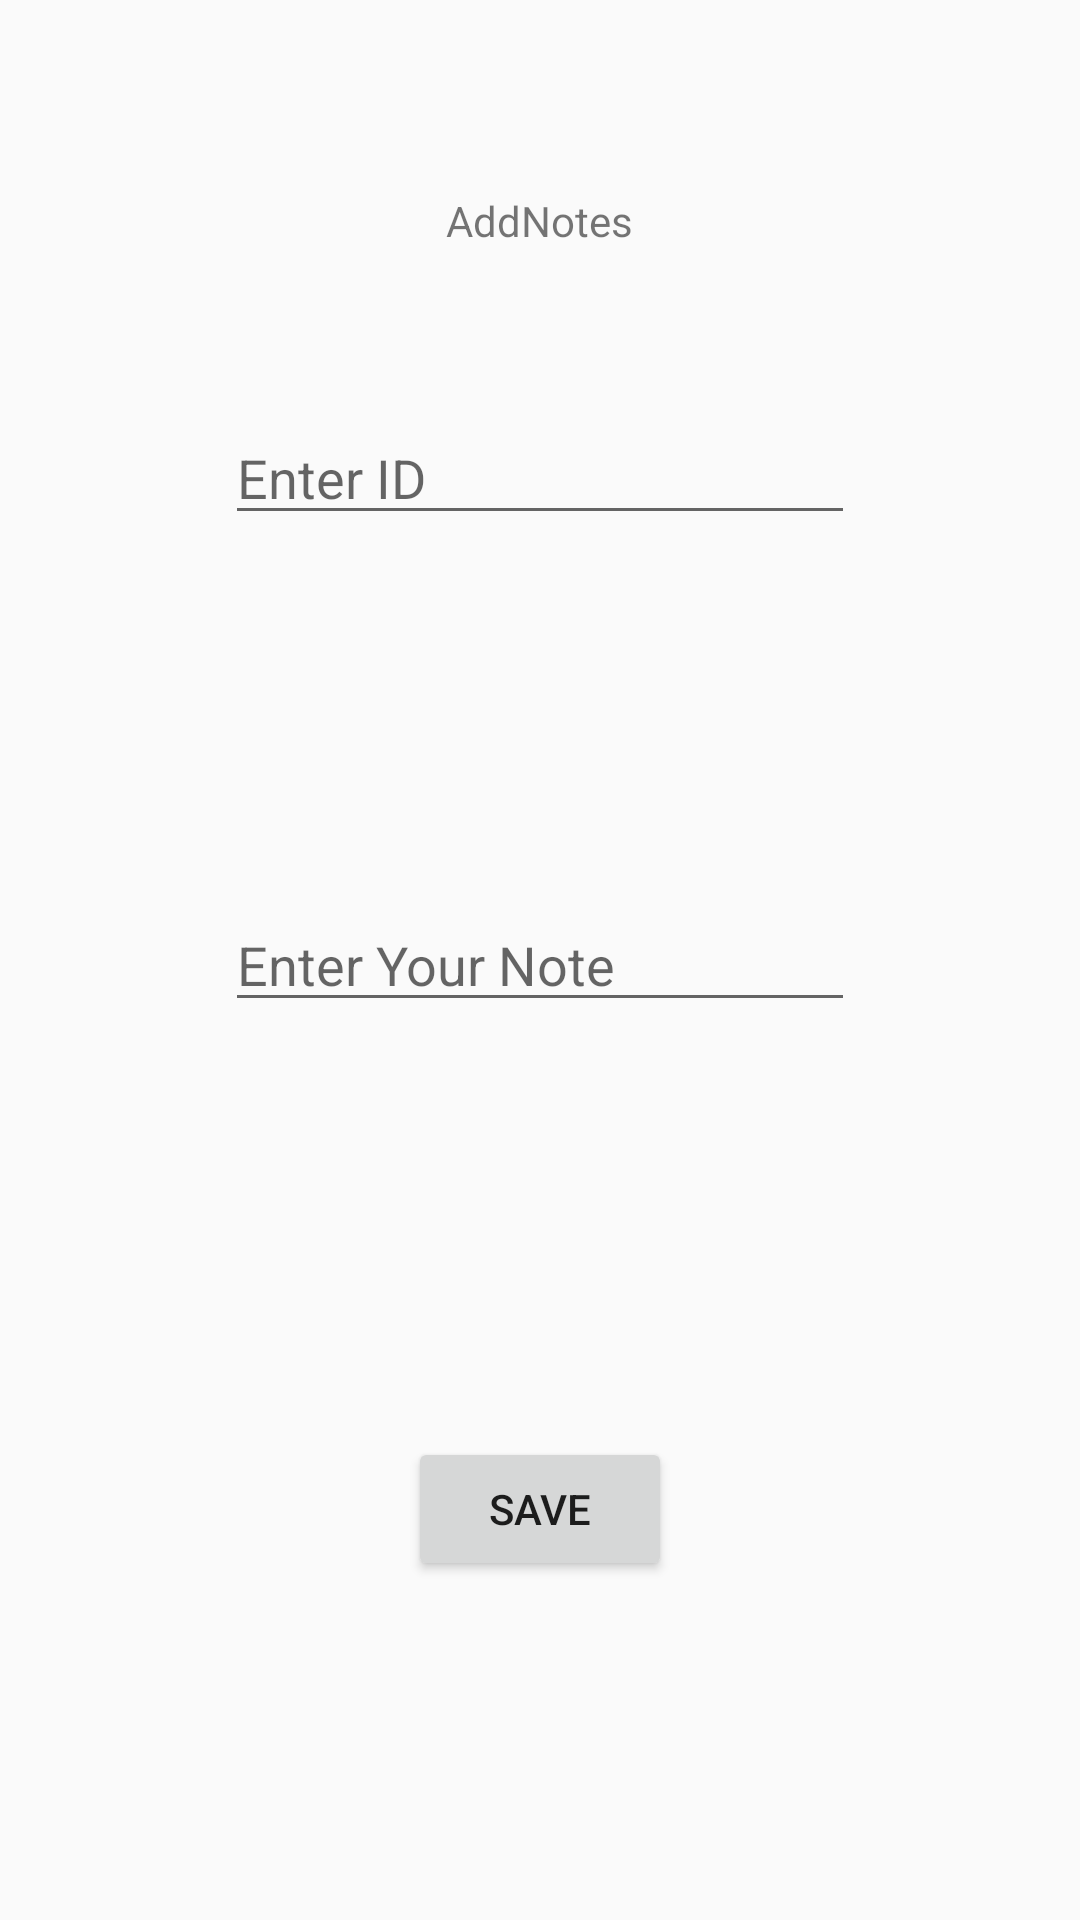

Produce the Android XML layout that renders to this screen, including the resource entries it uses.
<!-- AndroidManifest.xml: application theme AppTheme -->
<!-- res/layout/fragment_add_note.xml -->
<?xml version="1.0" encoding="utf-8"?>

<RelativeLayout xmlns:android="http://schemas.android.com/apk/res/android"
    xmlns:tools="http://schemas.android.com/tools"
    android:layout_width="match_parent"
    android:layout_height="match_parent"
    tools:context=".AddNote">

    


    <TextView
        android:id="@+id/textView"
        android:layout_width="wrap_content"
        android:layout_height="wrap_content"
        android:layout_alignParentTop="true"
        android:layout_centerHorizontal="true"
        android:layout_marginTop="64dp"
        android:text="AddNotes" />

    <EditText
        android:id="@+id/editID"
        android:layout_width="wrap_content"
        android:layout_height="wrap_content"

        android:layout_alignParentTop="true"
        android:layout_centerHorizontal="true"
        android:layout_marginTop="137dp"
        android:ems="10"
        android:hint="Enter ID"
        android:inputType="textPersonName" />

    <EditText
        android:id="@+id/editNote"
        android:layout_width="wrap_content"
        android:layout_height="wrap_content"
        android:layout_centerInParent="true"
        android:ems="10"
        android:hint="Enter Your Note"
        android:inputType="textPersonName" />

    <Button
        android:id="@+id/Save"
        android:layout_width="wrap_content"
        android:layout_height="wrap_content"
        android:layout_alignParentBottom="true"
        android:layout_centerHorizontal="true"
        android:layout_marginBottom="113dp"
        android:text="Save" />
</RelativeLayout>
<!-- resources referenced by this layout -->
<resources>
  <style name="AppTheme" parent="Base.Theme.AppCompat.Light.DarkActionBar">
          
          <item name="colorPrimary">@color/colorPrimary</item>
          <item name="colorPrimaryDark">@color/colorPrimaryDark</item>
          <item name="colorAccent">@color/colorAccent</item>
  
  </style>
  <!-- not gathered from this repository: default colours our renderer supplied (Android Studio template values) -->
  <color name="colorPrimary">#FF6200EE</color>
  <color name="colorPrimaryDark">#FF3700B3</color>
  <color name="colorAccent">#FF03DAC5</color>
</resources>
